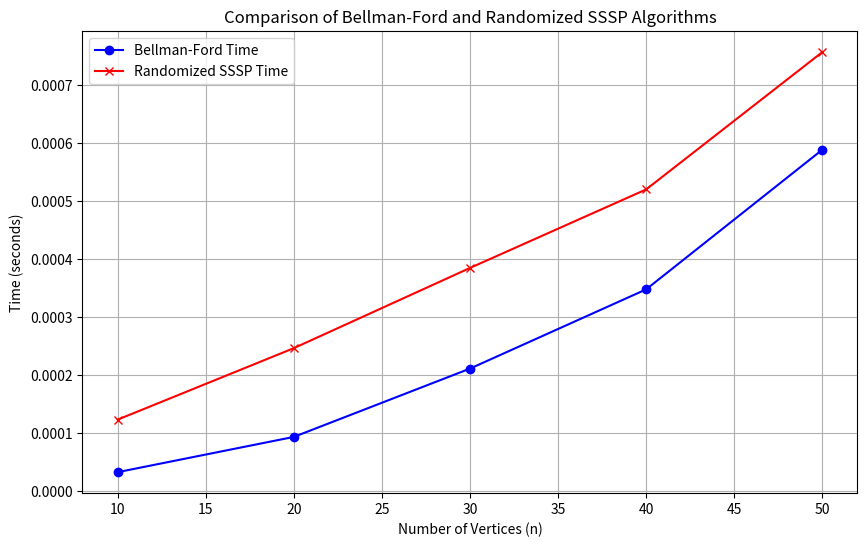
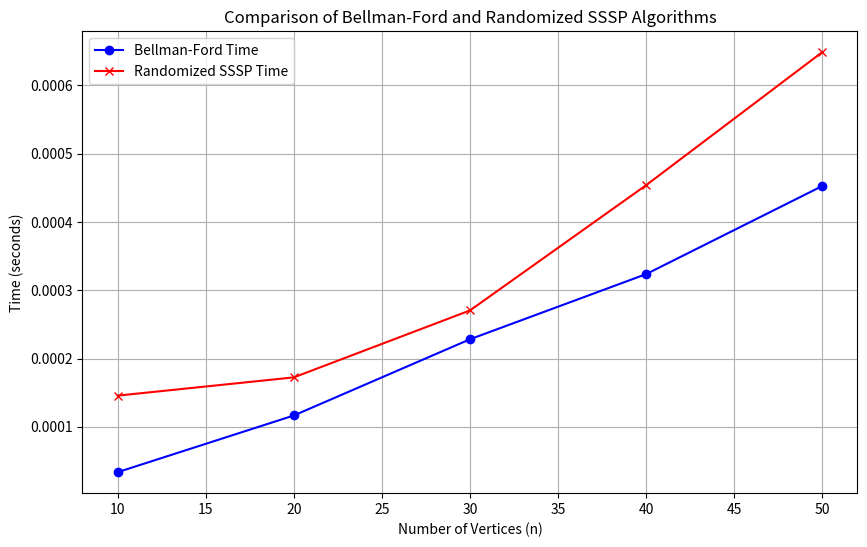

These figures' Python source, in order:
import math
import random
import time
import matplotlib.pyplot as plt

def bellman_ford(graph, source):
    # Number of vertices in graph
    n = len(graph)
    
    # Initialize distances with infinity
    dist = {v: math.inf for v in range(n)}
    dist[source] = 0
    
    # Relax all edges n-1 times
    for _ in range(n - 1):
        for u in range(n):
            for v, weight in graph[u]:
                if dist[u] + weight < dist[v]:
                    dist[v] = dist[u] + weight
    
    # Check for negative-weight cycles
    for u in range(n):
        for v, weight in graph[u]:
            if dist[u] + weight < dist[v]:
                print("Graph contains negative weight cycle")
                return None
    
    return dist

# Bellman-Ford-like algorithm, but limiting the number of negative edges in the path
def hop_limited_bfd(graph, source, max_hops):
    n = len(graph)
    dist = {v: math.inf for v in range(n)}
    dist[source] = 0
    for _ in range(max_hops):
        for u in range(n):
            for v, weight in graph[u]:
                if dist[u] + weight < dist[v]:
                    dist[v] = dist[u] + weight
    return dist

def price_function(graph, source):
    n = len(graph)
    dist = hop_limited_bfd(graph, source, n)
    phi = {v: dist[v] for v in range(n)}  # Assigning the shortest path from source as price function
    return phi

def apply_price_function(graph, phi):
    n = len(graph)
    new_graph = {u: [] for u in range(n)}
    for u in range(n):
        for v, weight in graph[u]:
            new_weight = weight + phi[u] - phi[v]
            if new_weight < 0:
                new_weight = 0  # Ensuring no negative edges
            new_graph[u].append((v, new_weight))
    return new_graph

def betweenness_reduction(graph, tau, beta):
    # Sample vertices and compute β-hop distances
    T = random.sample(range(len(graph)), int(tau * math.log(len(graph))))
    dist = {v: math.inf for v in range(len(graph))}
    
    for x in T:
        dist_x = hop_limited_bfd(graph, x, beta)
        for v in range(len(graph)):
            if dist_x[v] < dist[v]:
                dist[v] = dist_x[v]
    
    # Applying price function derived from betweenness reduction
    phi = {v: dist[v] for v in range(len(graph))}
    return phi

def find_negative_sandwich(graph):
    # Implementing the process to find a negative sandwich as described in the paper
    n = len(graph)
    for x in range(n):
        for y in range(n):
            reachable_from_x = set()
            reachable_to_y = set()
            for u in range(n):
                for v, weight in graph[u]:
                    if weight < 0:  # Negative weight edge
                        if u == x:
                            reachable_from_x.add(v)
                        if v == y:
                            reachable_to_y.add(u)
            if reachable_from_x and reachable_to_y:
                return (x, reachable_from_x, y)
    return None

def find_independent_set(graph, k):
    # Randomized approach to find a 1-hop independent set
    independent_set = set()
    n = len(graph)
    for u in range(n):
        is_independent = True
        for v in independent_set:
            if (u, v) in graph or (v, u) in graph:
                is_independent = False
                break
        if is_independent:
            independent_set.add(u)
        if len(independent_set) >= k:
            break
    return independent_set

def eliminate_negative_edges(graph, k):
    negative_edges = [(u, v, w) for u in range(len(graph)) for v, w in graph[u] if w < 0]
    eliminated_edges = random.sample(negative_edges, min(k, len(negative_edges)))
    for edge in eliminated_edges:
        u, v, _ = edge
        graph[u] = [(v2, w) for v2, w in graph[u] if v2 != v]
    return graph, eliminated_edges

def randomized_sssp(graph, source, max_hops, k):
    dist = hop_limited_bfd(graph, source, max_hops)
    
    # Eliminate negative edges
    graph, eliminated_edges = eliminate_negative_edges(graph, k)
    
    # Apply price function to eliminate negative edges
    phi = price_function(graph, source)
    graph = apply_price_function(graph, phi)
    
    # Betweenness reduction
    phi = betweenness_reduction(graph, 0.1, 5)
    graph = apply_price_function(graph, phi)
    
    return dist, eliminated_edges, graph


def generate_random_graph(n, m, negative_percentage=0.3):
    graph = {i: [] for i in range(n)}
    for _ in range(m):
        u = random.randint(0, n - 1)
        v = random.randint(0, n - 1)
        weight = random.randint(-10, 10) if random.random() < negative_percentage else random.randint(0, 10)
        graph[u].append((v, weight))
    return graph

# Compare Bellman-Ford with Randomized SSSP and plot the runtime
def compare_algorithms_and_plot(n_values, m_values, negative_percentage=0.3):
    bf_times = []
    randomized_times = []

    for n, m in zip(n_values, m_values):
        graph = generate_random_graph(n, m, negative_percentage)
        
        # Bellman-Ford Algorithm
        start_time = time.time()
        bellman_ford_result = bellman_ford(graph, 0)
        bf_time = time.time() - start_time
        bf_times.append(bf_time)
        
        # Randomized SSSP
        start_time = time.time()
        randomized_result, eliminated_edges, new_graph = randomized_sssp(graph, 0, 5, 10)
        randomized_time = time.time() - start_time
        randomized_times.append(randomized_time)

    # Plotting
    plt.figure(figsize=(10, 6))
    plt.plot(n_values, bf_times, label='Bellman-Ford Time', color='blue', marker='o')
    plt.plot(n_values, randomized_times, label='Randomized SSSP Time', color='red', marker='x')
    
    plt.xlabel('Number of Vertices (n)')
    plt.ylabel('Time (seconds)')
    plt.title('Comparison of Bellman-Ford and Randomized SSSP Algorithms')
    plt.legend()
    plt.grid(True)
    plt.show()

# Example Usage: Test with different graph sizes
n_values = [10, 20, 30, 40, 50]
m_values = [20, 40, 60, 80, 100]  # Number of edges (m) corresponding to n values

# Test for dense graphs with many negative edges
compare_algorithms_and_plot(n_values, m_values, negative_percentage=0.4)

# Test for sparse graphs with fewer negative edges
compare_algorithms_and_plot(n_values, m_values, negative_percentage=0.1)
